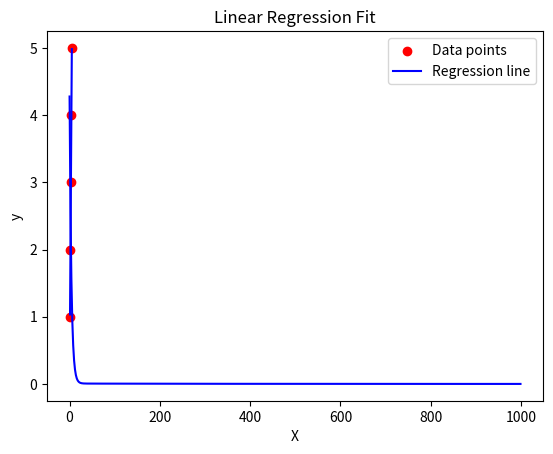

Recreate this plot in Python.
import numpy as np
import matplotlib.pyplot as plt

# Hypothesis function for linear regression
def hypothesis(X, theta):
    return np.dot(X, theta)

# Compute the cost function
def compute_cost(X, y, theta):
    m = len(y)
    return (1/(2*m)) * np.sum(np.square(hypothesis(X, theta) - y))

# Gradient descent function
def gradient_descent(X, y, theta, learning_rate, iterations):
    m = len(y)
    cost_history = np.zeros(iterations)
    
    for i in range(iterations):
        # Compute gradient
        theta = theta - (learning_rate/m) * np.dot(X.T, (hypothesis(X, theta) - y))
        
        # Compute and save the cost
        cost_history[i] = compute_cost(X, y, theta)
    
    return theta, cost_history

# Example data
X = np.array([[1, 1], [1, 2], [1, 3], [1, 4], [1, 5]])  # Adding a column of 1s for bias (intercept term)
y = np.array([1, 2, 3, 4, 5])  # Target values
theta = np.zeros(2)  # Initialize parameters (slope and intercept)

# Gradient Descent settings
learning_rate = 0.01
iterations = 1000

# Perform gradient descent
theta, cost_history = gradient_descent(X, y, theta, learning_rate, iterations)

# Print the final parameters (theta)
print(f"Optimal parameters: {theta}")

# Plot the cost function vs. iterations
plt.plot(range(iterations), cost_history, color='blue')
plt.title("Cost Function over Iterations")
plt.xlabel("Iterations")
plt.ylabel("Cost")
plt.show()

# Plot the regression line
plt.scatter(X[:, 1], y, color='red', label="Data points")
plt.plot(X[:, 1], hypothesis(X, theta), color='blue', label="Regression line")
plt.xlabel("X")
plt.ylabel("y")
plt.title("Linear Regression Fit")
plt.legend()
plt.show()
